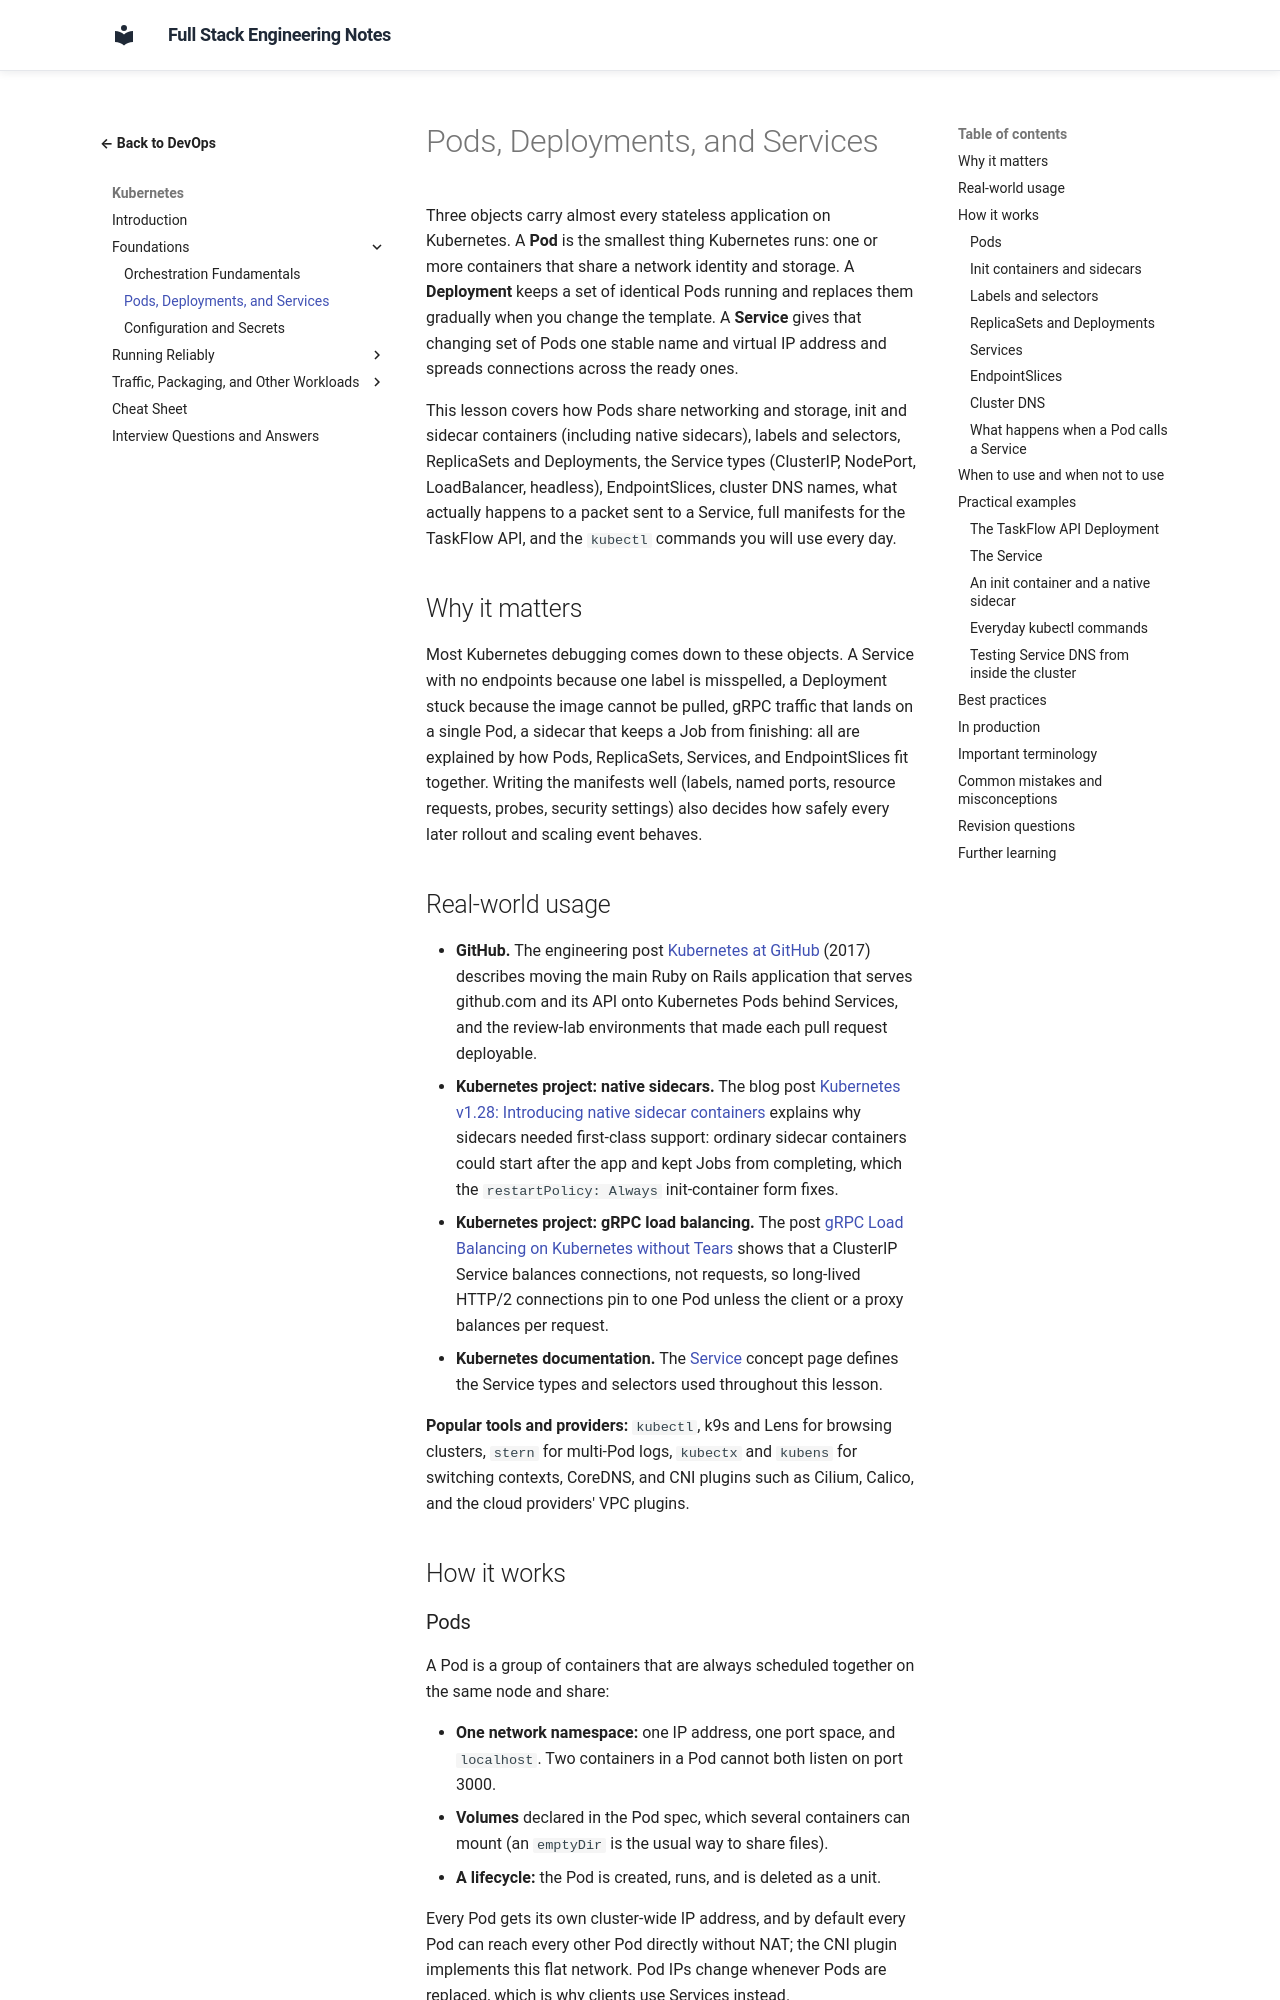

repository: murthy-satti/fullstack-notes · page: 08-devops-and-deployment/kubernetes/pods-deployments-and-services/index.html · generator: mkdocs

# Pods, Deployments, and Services

Three objects carry almost every stateless application on Kubernetes. A
**Pod** is the smallest thing Kubernetes runs: one or more containers that
share a network identity and storage. A **Deployment** keeps a set of
identical Pods running and replaces them gradually when you change the
template. A **Service** gives that changing set of Pods one stable name
and virtual IP address and spreads connections across the ready ones.

This lesson covers how Pods share networking and storage, init and
sidecar containers (including native sidecars), labels and selectors,
ReplicaSets and Deployments, the Service types (ClusterIP, NodePort,
LoadBalancer, headless), EndpointSlices, cluster DNS names, what actually
happens to a packet sent to a Service, full manifests for the TaskFlow
API, and the `kubectl` commands you will use every day.

## Why it matters

Most Kubernetes debugging comes down to these objects. A Service with no
endpoints because one label is misspelled, a Deployment stuck because the
image cannot be pulled, gRPC traffic that lands on a single Pod, a sidecar
that keeps a Job from finishing: all are explained by how Pods,
ReplicaSets, Services, and EndpointSlices fit together. Writing the
manifests well (labels, named ports, resource requests, probes, security
settings) also decides how safely every later rollout and scaling event
behaves.

## Real-world usage

- **GitHub.** The engineering post
  [Kubernetes at GitHub](https://github.blog/engineering/infrastructure/kubernetes-at-github/)
  (2017) describes moving the main Ruby on Rails application that serves
  github.com and its API onto Kubernetes Pods behind Services, and the
  review-lab environments that made each pull request deployable.
- **Kubernetes project: native sidecars.** The blog post
  [Kubernetes v1.28: Introducing native sidecar containers](https://kubernetes.io/blog/2023/08/25/native-sidecar-containers/)
  explains why sidecars needed first-class support: ordinary sidecar
  containers could start after the app and kept Jobs from completing, which
  the `restartPolicy: Always` init-container form fixes.
- **Kubernetes project: gRPC load balancing.** The post
  [gRPC Load Balancing on Kubernetes without Tears](https://kubernetes.io/blog/2018/11/07/grpc-load-balancing-on-kubernetes-without-tears/)
  shows that a ClusterIP Service balances connections, not requests, so
  long-lived HTTP/2 connections pin to one Pod unless the client or a
  proxy balances per request.
- **Kubernetes documentation.** The
  [Service](https://kubernetes.io/docs/concepts/services-networking/service/)
  concept page defines the Service types and selectors used throughout
  this lesson.

**Popular tools and providers:** `kubectl`, k9s and Lens for browsing
clusters, `stern` for multi-Pod logs, `kubectx` and `kubens` for switching
contexts, CoreDNS, and CNI plugins such as Cilium, Calico, and the cloud
providers' VPC plugins.

## How it works
